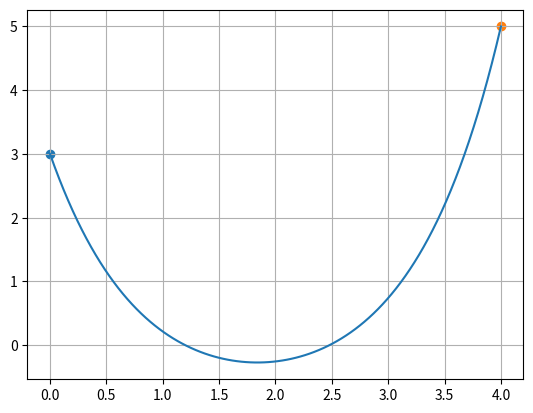

This figure's Python source:
import numpy as np
from scipy.optimize import fsolve
import matplotlib.pyplot as plt

L = 10
x1, y1 = 0, 3
x2, y2 = 4, 5

def f(x):
    L = 10
    x1, y1 = 0, 3
    x2, y2 = 4, 5
    a, c1, c2 = x
    eq1 = a*np.sinh((x2+c1)/a) - a*np.sinh((x1+c1)/a) - L
    eq2 = a*np.cosh((x1+c1)/a) + c2 -y1
    eq3 = a*np.cosh((x2+c1)/a) + c2 - y2
    return [eq1, eq2, eq3]

a, c1, c2 =  fsolve(f, (0.8, (x1+x2)/2, (y1+y2)/2), factor=0.1)

t = np.linspace(x1, x2, 100)
c = a*np.cosh((t+c1)/a)+c2

print(a, c1, c2)
print(a*np.cosh((x1+c1)/a)+c2)
print(a*np.cosh((x2+c1)/a)+c2)
print(a*np.sinh((x2+c1)/a) - a*np.sinh((x1+c1)/a))

plt.scatter(x1, y1)
plt.scatter(x2, y2)
plt.plot(t, c)
plt.grid(True)
plt.show()
